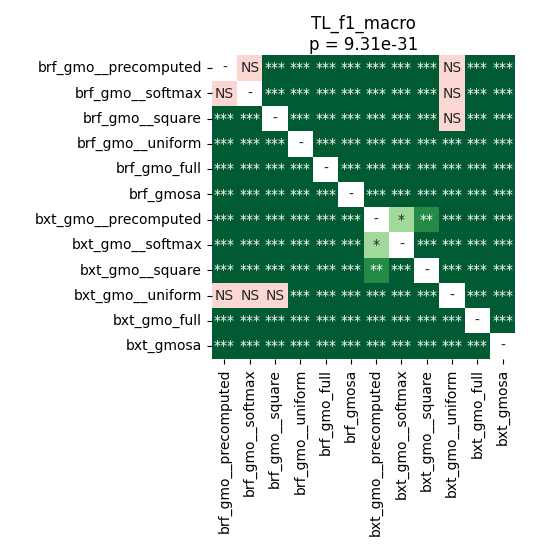

Data behind this chart, as committed beside it:
	brf_gmo__precomputed	brf_gmo__softmax	brf_gmo__square	brf_gmo__uniform	brf_gmo_full	brf_gmosa	bxt_gmo__precomputed	bxt_gmo__softmax	bxt_gmo__square	bxt_gmo__uniform	bxt_gmo_full	bxt_gmosa
brf_gmo__precomputed	1.0	0.782	3.413830773305085e-05	3.413830773305085e-05	3.413830773305085e-05	3.413830773305085e-05	3.413830773305085e-05	3.413830773305085e-05	3.413830773305085e-05	0.05307	3.413830773305085e-05	3.413830773305085e-05
brf_gmo__softmax	0.782	1.0	6.7138671875e-05	3.413830773305085e-05	3.413830773305085e-05	3.413830773305085e-05	3.413830773305085e-05	3.413830773305085e-05	3.413830773305085e-05	0.06744	3.413830773305085e-05	3.413830773305085e-05
brf_gmo__square	3.413830773305085e-05	6.7138671875e-05	1.0	3.413830773305085e-05	3.413830773305085e-05	3.413830773305085e-05	3.413830773305085e-05	3.413830773305085e-05	3.413830773305085e-05	0.7166	3.413830773305085e-05	3.413830773305085e-05
brf_gmo__uniform	3.413830773305085e-05	3.413830773305085e-05	3.413830773305085e-05	1.0	3.413830773305085e-05	3.413830773305085e-05	3.413830773305085e-05	3.413830773305085e-05	3.413830773305085e-05	3.413830773305085e-05	3.413830773305085e-05	3.413830773305085e-05
brf_gmo_full	3.413830773305085e-05	3.413830773305085e-05	3.413830773305085e-05	3.413830773305085e-05	1.0	3.413830773305085e-05	3.413830773305085e-05	3.413830773305085e-05	3.413830773305085e-05	3.413830773305085e-05	3.413830773305085e-05	3.413830773305085e-05
brf_gmosa	3.413830773305085e-05	3.413830773305085e-05	3.413830773305085e-05	3.413830773305085e-05	3.413830773305085e-05	1.0	3.413830773305085e-05	3.413830773305085e-05	3.413830773305085e-05	3.413830773305085e-05	3.413830773305085e-05	3.413830773305085e-05
bxt_gmo__precomputed	3.413830773305085e-05	3.413830773305085e-05	3.413830773305085e-05	3.413830773305085e-05	3.413830773305085e-05	3.413830773305085e-05	1.0	0.0117	0.001816	3.413830773305085e-05	3.413830773305085e-05	3.413830773305085e-05
bxt_gmo__softmax	3.413830773305085e-05	3.413830773305085e-05	3.413830773305085e-05	3.413830773305085e-05	3.413830773305085e-05	3.413830773305085e-05	0.0117	1.0	3.413830773305085e-05	3.413830773305085e-05	3.413830773305085e-05	3.413830773305085e-05
bxt_gmo__square	3.413830773305085e-05	3.413830773305085e-05	3.413830773305085e-05	3.413830773305085e-05	3.413830773305085e-05	3.413830773305085e-05	0.001816	3.413830773305085e-05	1.0	3.413830773305085e-05	3.413830773305085e-05	3.413830773305085e-05
bxt_gmo__uniform	0.05307	0.06744	0.7166	3.413830773305085e-05	3.413830773305085e-05	3.413830773305085e-05	3.413830773305085e-05	3.413830773305085e-05	3.413830773305085e-05	1.0	3.413830773305085e-05	3.413830773305085e-05
bxt_gmo_full	3.413830773305085e-05	3.413830773305085e-05	3.413830773305085e-05	3.413830773305085e-05	3.413830773305085e-05	3.413830773305085e-05	3.413830773305085e-05	3.413830773305085e-05	3.413830773305085e-05	3.413830773305085e-05	1.0	3.413830773305085e-05
bxt_gmosa	3.413830773305085e-05	3.413830773305085e-05	3.413830773305085e-05	3.413830773305085e-05	3.413830773305085e-05	3.413830773305085e-05	3.413830773305085e-05	3.413830773305085e-05	3.413830773305085e-05	3.413830773305085e-05	3.413830773305085e-05	1.0
